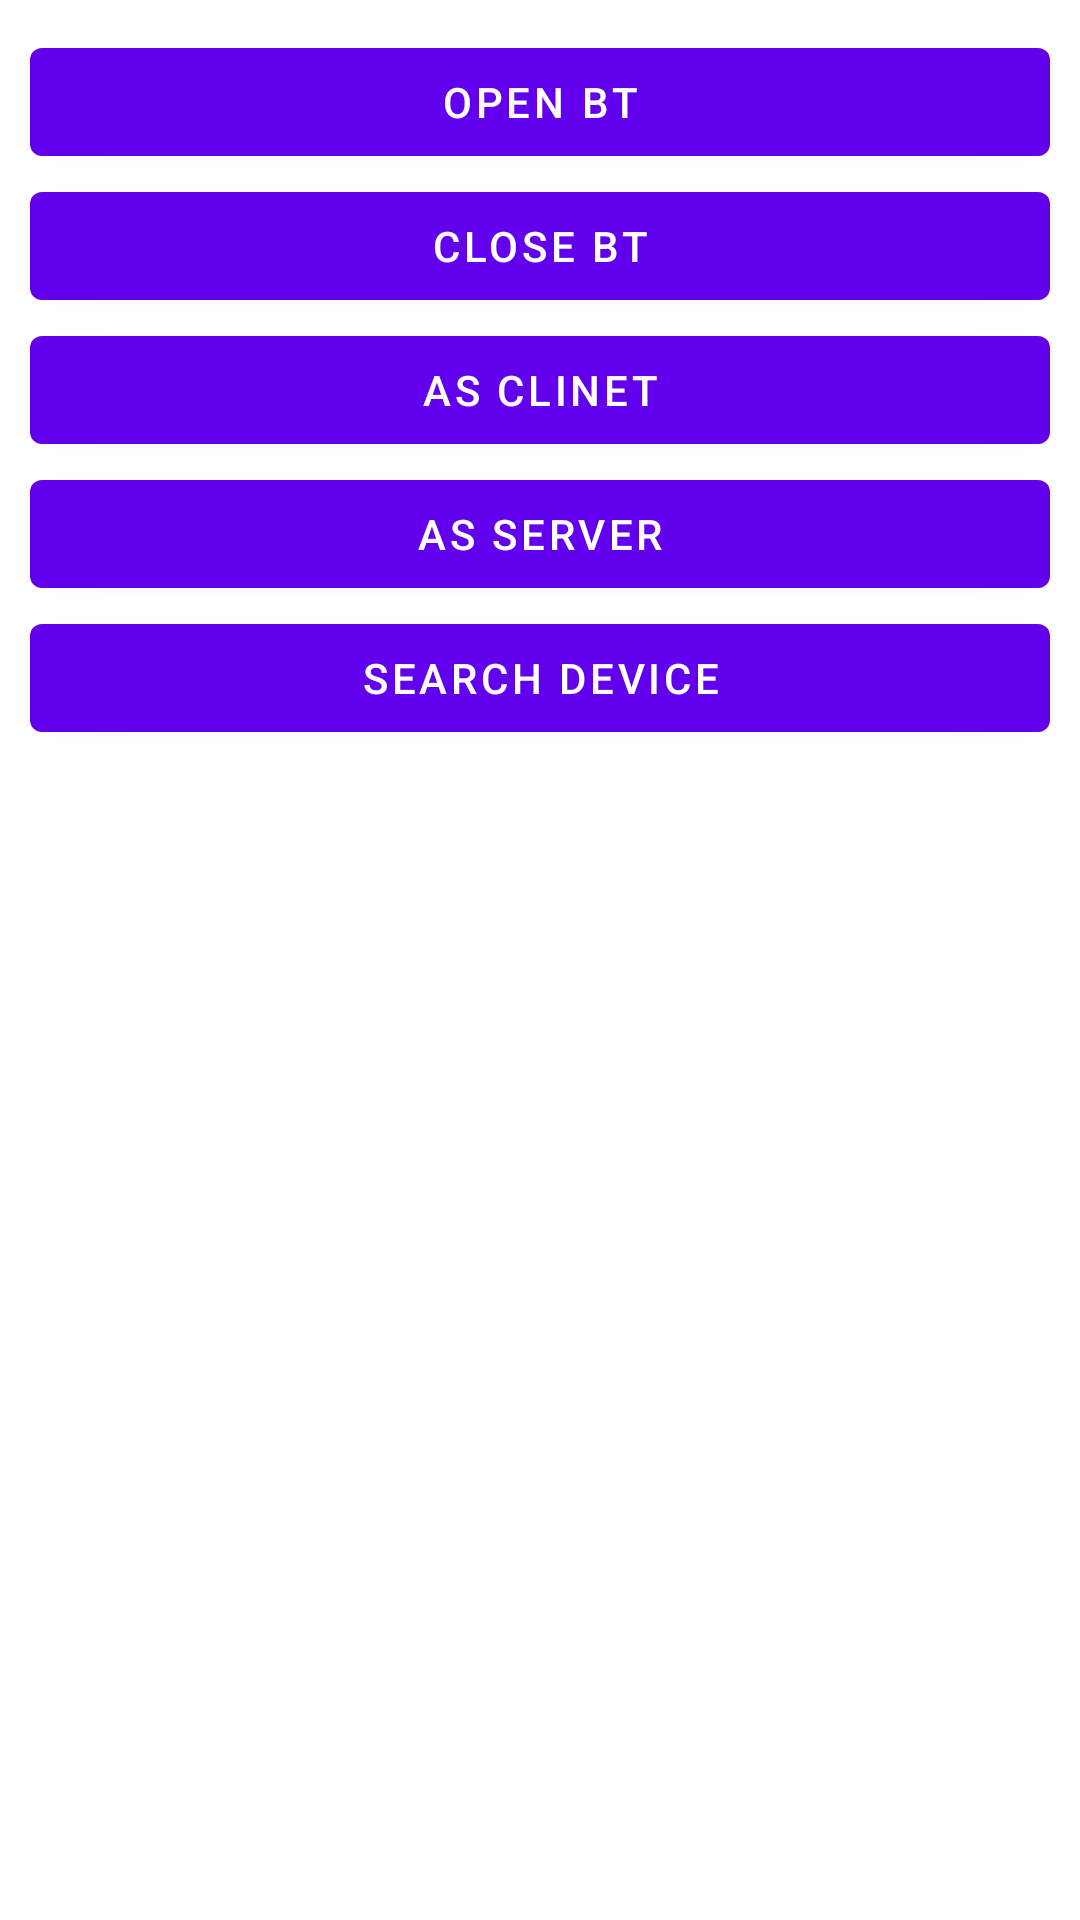

Produce the Android XML layout that renders to this screen, including the resource entries it uses.
<!-- AndroidManifest.xml: fallback theme Theme.MaterialComponents.DayNight.NoActionBar -->
<!-- res/layout/main.xml -->
<?xml version="1.0" encoding="utf-8"?>
<LinearLayout xmlns:android="http://schemas.android.com/apk/res/android"
	android:orientation="vertical" android:layout_width="fill_parent"
	android:layout_height="fill_parent" android:padding="10dip">

	<Button android:layout_width="fill_parent"
		android:layout_height="wrap_content" android:text="Open BT"
		android:onClick="onEnableButtonClicked" />

	<Button android:layout_width="fill_parent"
		android:layout_height="wrap_content" android:text="Close BT"
		android:onClick="onDisableButtonClicked" />

	<Button android:layout_width="fill_parent"
		android:layout_height="wrap_content" android:text="AS Clinet"
		android:onClick="onOpenClientSocketButtonClicked" />

	<Button android:layout_width="fill_parent"
		android:layout_height="wrap_content" android:text="AS Server"
		android:onClick="onOpenServerSocketButtonClicked" />

	<Button android:layout_width="fill_parent"
		android:layout_height="wrap_content" android:text="Search Device"
		android:onClick="onStartDiscoveryButtonClicked" />
			
</LinearLayout>
<!-- resources referenced by this layout -->
<resources>

</resources>
